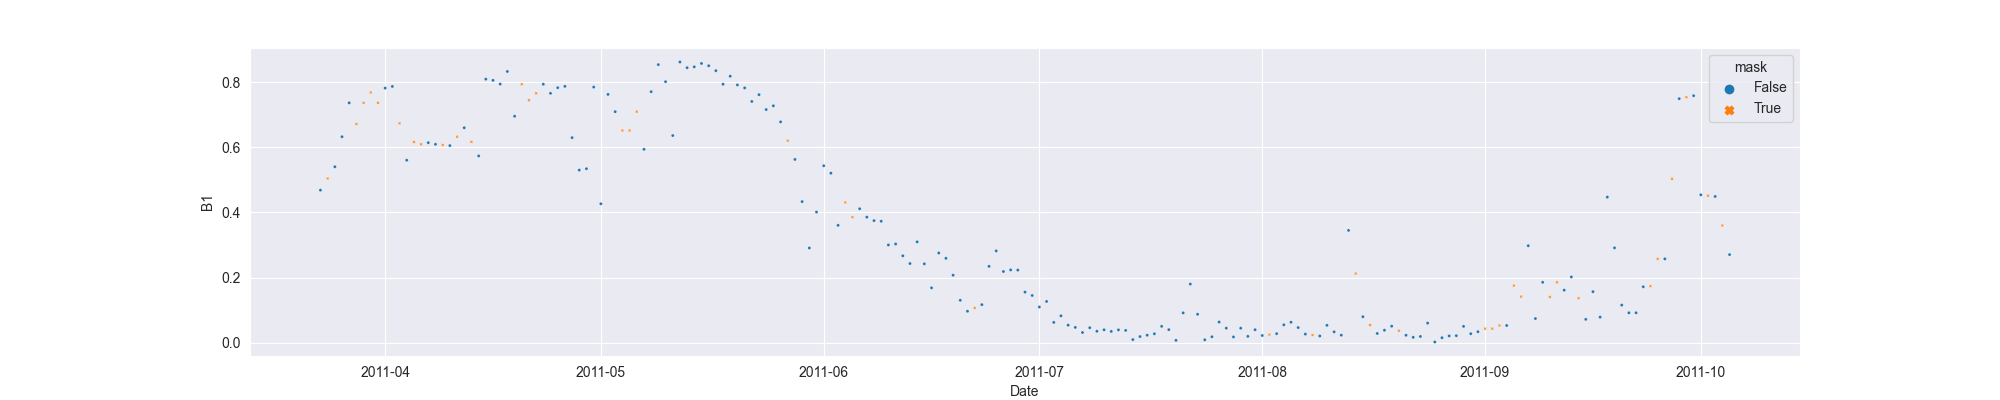

Source data for this figure (header and first rows):
system:time_start, B1, B1_interpolate
2011-03-23, 0.4681, 0.4681
2011-03-24, , 0.504
2011-03-25, 0.5399, 0.5399
2011-03-26, 0.6321, 0.6321
2011-03-27, 0.7361, 0.7361
2011-03-28, , 0.6711
2011-03-29, , 0.7361
2011-03-30, , 0.768
2011-03-31, , 0.7361
2011-04-01, 0.7814, 0.7814
2011-04-02, 0.7864, 0.7864
2011-04-03, , 0.6732
2011-04-04, 0.56, 0.56
2011-04-05, , 0.6157
2011-04-06, , 0.6089
2011-04-07, 0.6139, 0.6139
2011-04-08, 0.6089, 0.6089
2011-04-09, , 0.6069
2011-04-10, 0.6049, 0.6049
2011-04-11, , 0.6323
2011-04-12, 0.6596, 0.6596
2011-04-13, , 0.6164
2011-04-14, 0.5732, 0.5732
2011-04-15, 0.8088, 0.8088
2011-04-16, 0.8051, 0.8051
2011-04-17, 0.7937, 0.7937
2011-04-18, 0.8324, 0.8324
2011-04-19, 0.695, 0.695
2011-04-20, , 0.7933
2011-04-21, , 0.7441
2011-04-22, , 0.7653
2011-04-23, 0.7933, 0.7933
2011-04-24, 0.7653, 0.7653
2011-04-25, 0.7827, 0.7827
2011-04-26, 0.7866, 0.7866
2011-04-27, 0.6293, 0.6293
2011-04-28, 0.5297, 0.5297
2011-04-29, 0.534, 0.534
2011-04-30, 0.7845, 0.7845
2011-05-01, 0.4264, 0.4264
2011-05-02, 0.7619, 0.7619
2011-05-03, 0.7091, 0.7091
2011-05-04, , 0.6513
2011-05-05, , 0.6513
2011-05-06, , 0.7091
2011-05-07, 0.5934, 0.5934
2011-05-08, 0.7704, 0.7704
2011-05-09, 0.8534, 0.8534
2011-05-10, 0.8011, 0.8011
2011-05-11, 0.6358, 0.6358
2011-05-12, 0.8614, 0.8614
2011-05-13, 0.8439, 0.8439
2011-05-14, 0.8466, 0.8466
2011-05-15, 0.8569, 0.8569
2011-05-16, 0.8499, 0.8499
2011-05-17, 0.8348, 0.8348
2011-05-18, 0.7933, 0.7933
2011-05-19, 0.8178, 0.8178
2011-05-20, 0.791, 0.791
2011-05-21, 0.782, 0.782
... 137 more rows
